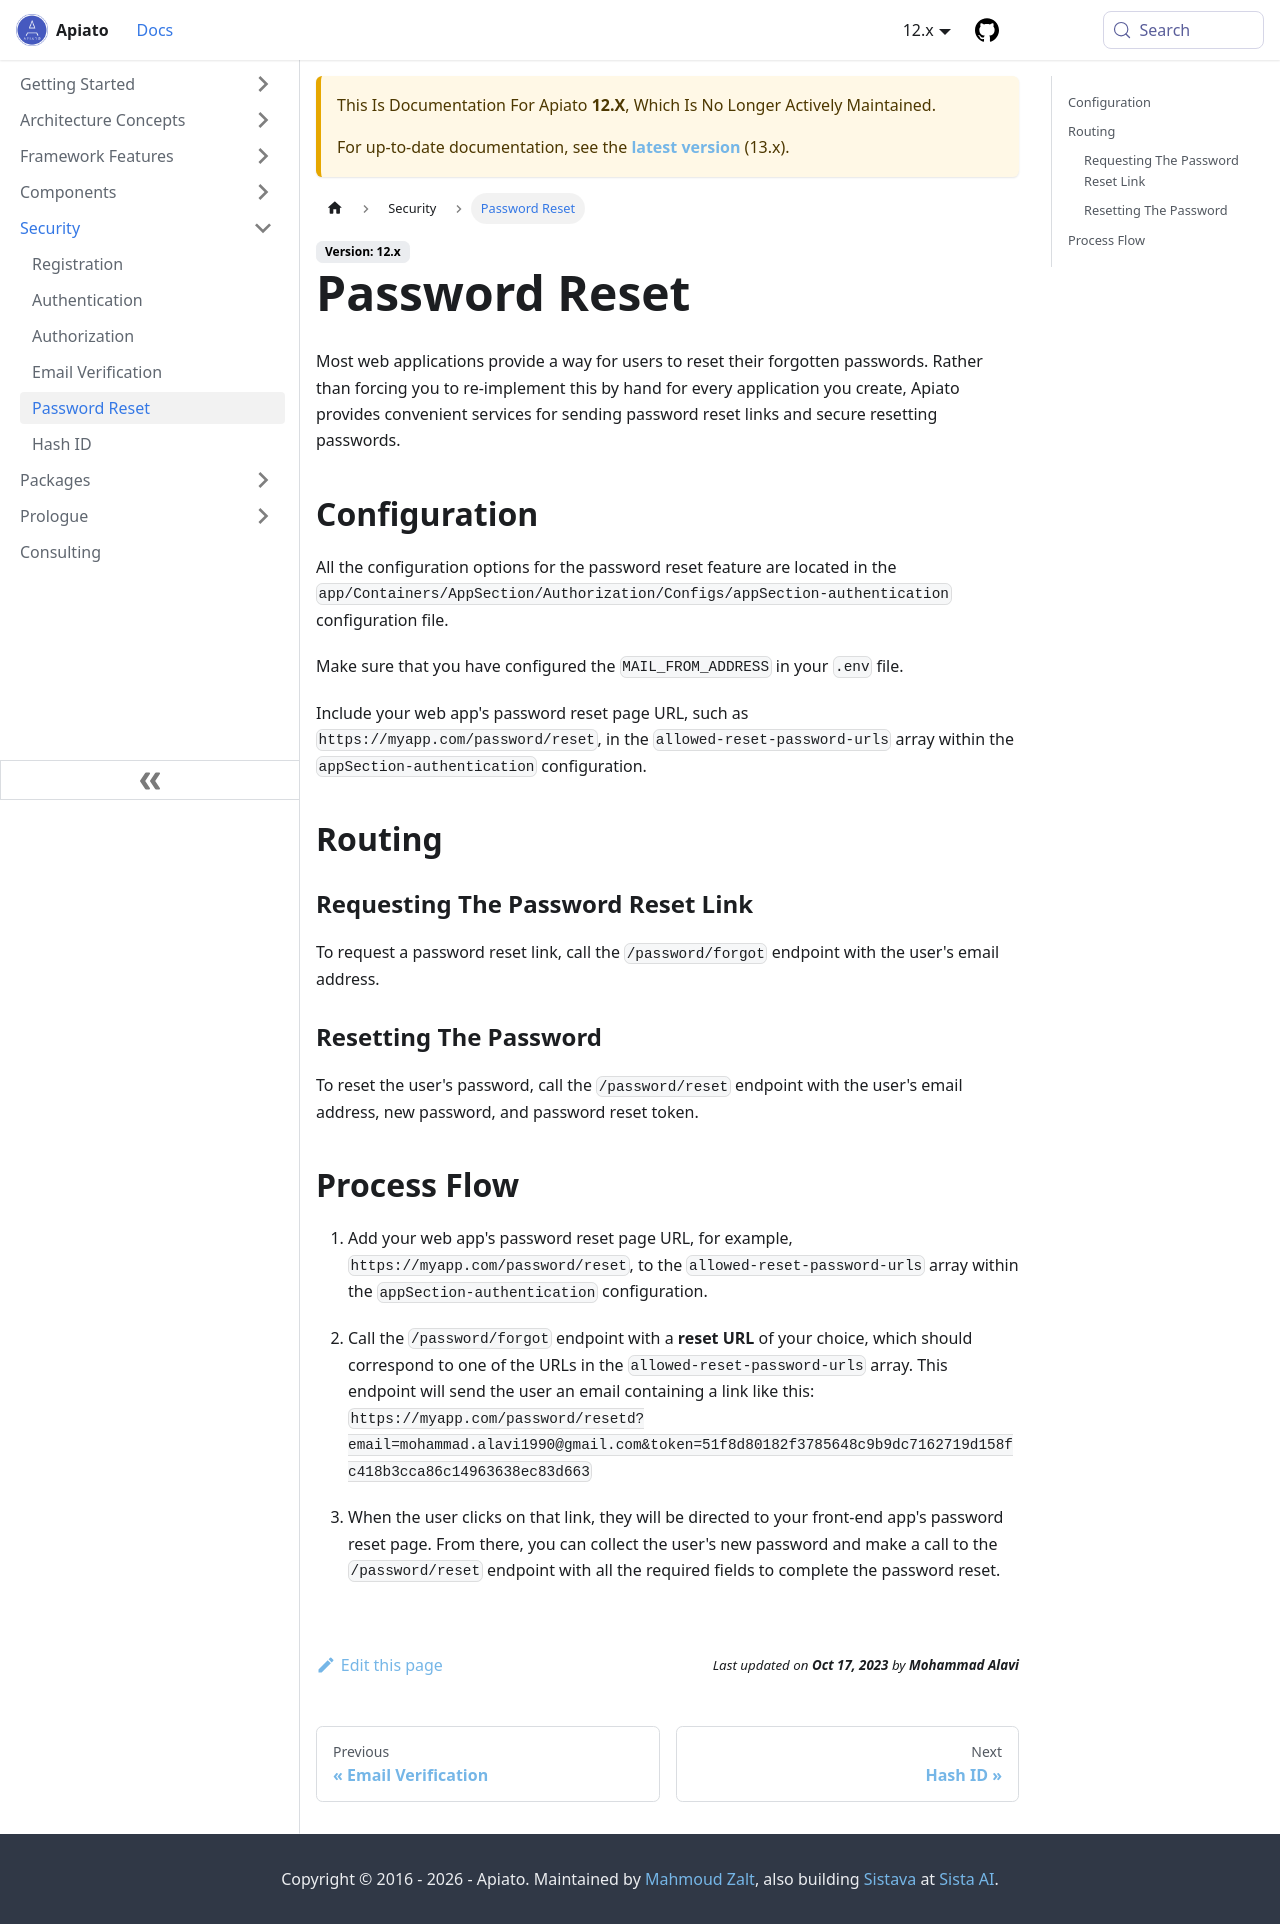

repository: apiato/documentation · page: docs/12.x/security/password-reset/index.html · generator: docusaurus

---
sidebar_position: 6
title: Password Reset
---

Most web applications provide a way for users to reset their forgotten passwords.
Rather than forcing you to re-implement this by hand for every application you create,
Apiato provides convenient services for sending password reset links and secure resetting passwords.

## Configuration

All the configuration options for the password reset feature are located in the `app/Containers/AppSection/Authorization/Configs/appSection-authentication` configuration file.

Make sure that you have configured the `MAIL_FROM_ADDRESS` in your `.env` file.

Include your web app's password reset page URL, such as `https://myapp.com/password/reset`,
in the `allowed-reset-password-urls` array within the `appSection-authentication` configuration.

## Routing

### Requesting The Password Reset Link

To request a password reset link, call the `/password/forgot` endpoint with the user's email address.

### Resetting The Password

To reset the user's password, call the `/password/reset` endpoint with the user's email address,
new password, and password reset token.

## Process Flow

1. Add your web app's password reset page URL, for example, `https://myapp.com/password/reset`, to the `allowed-reset-password-urls` array within the `appSection-authentication` configuration.

2. Call the `/password/forgot` endpoint with a **reset URL** of your choice, which should correspond to one of the URLs in the `allowed-reset-password-urls` array. This endpoint will send the user an email containing a link like this:  
   `https://myapp.com/password/resetd?email=mohammad.alavi1990@gmail.com&token=51f8d80182f3785648c9b9dc7162719d158fc418b3cca86c14963638ec83d663`

3. When the user clicks on that link, they will be directed to your front-end app's password reset page. From there, you can collect the user's new password and make a call to the `/password/reset` endpoint with all the required fields to complete the password reset.
